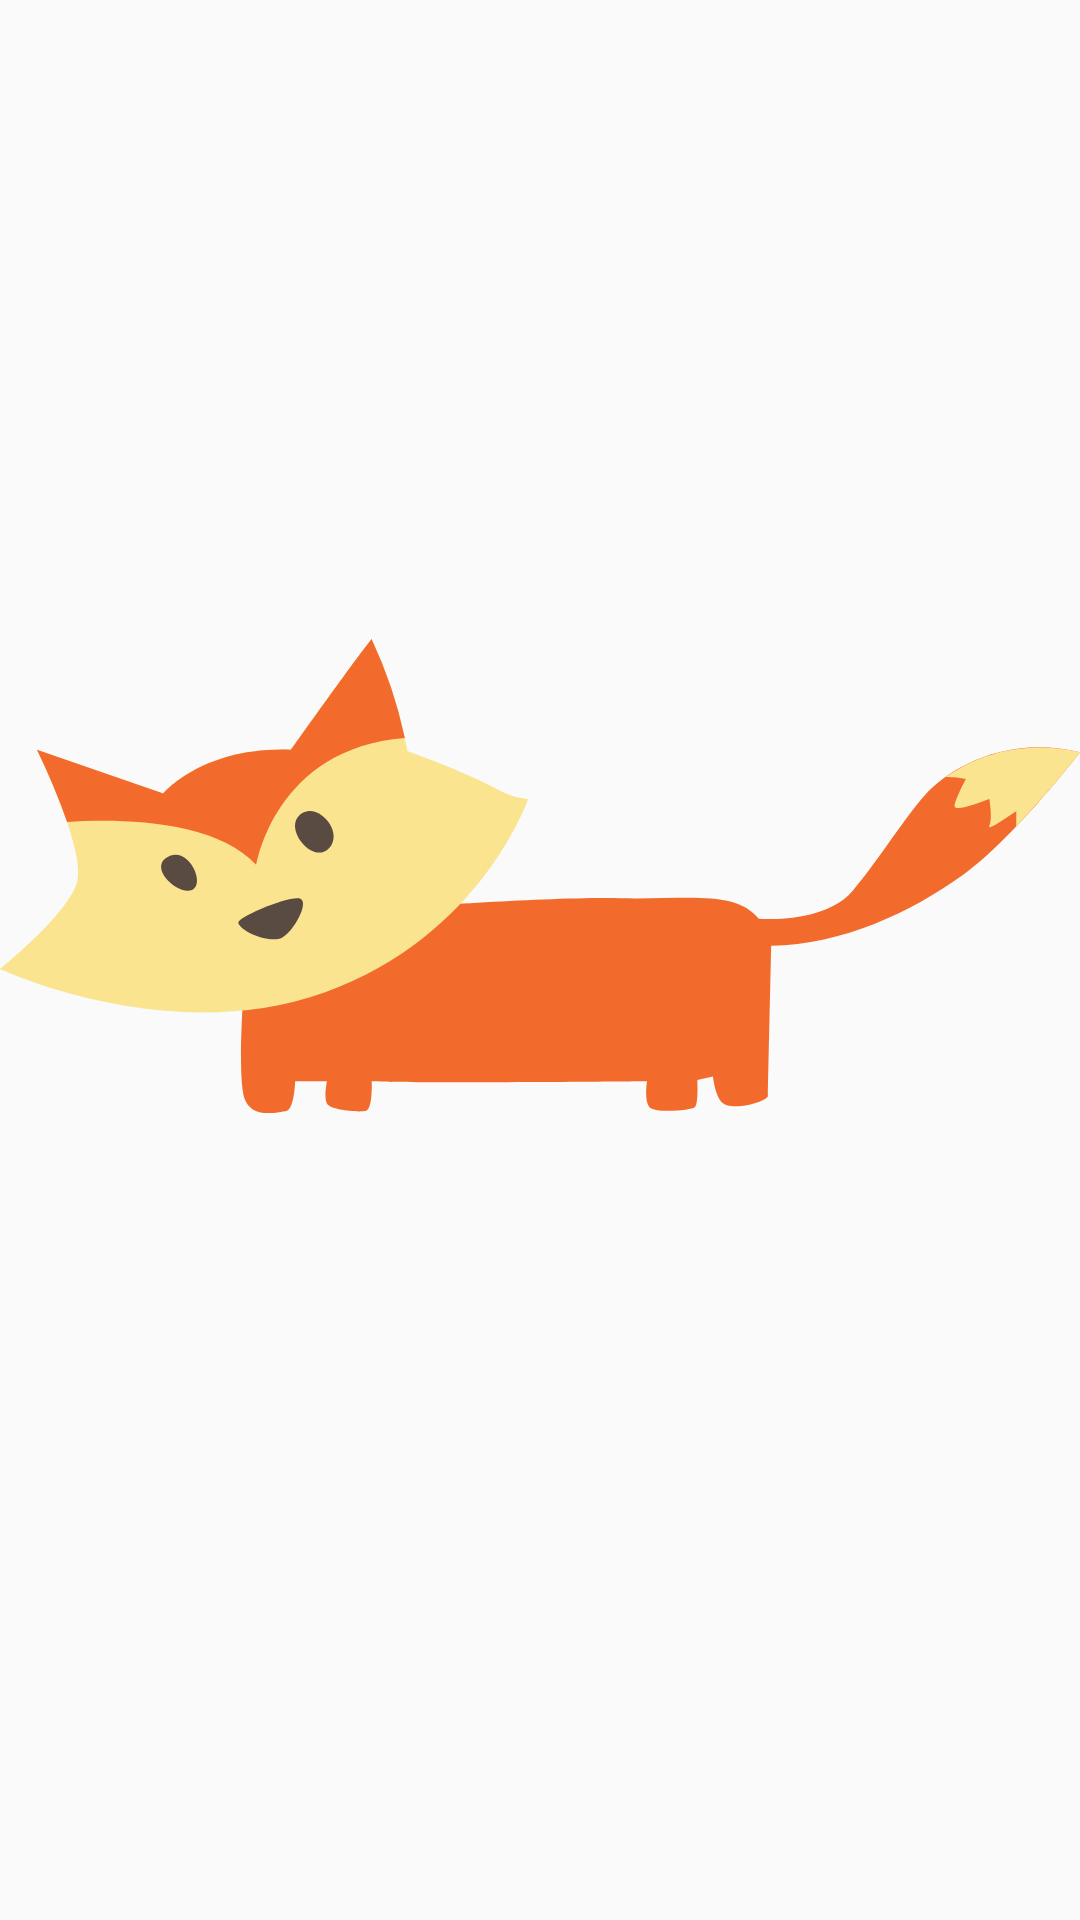

This screen was rendered from an Android layout file. Write that file and the resources it references.
<!-- AndroidManifest.xml: application theme AppTheme -->
<!-- res/layout/slide_1.xml -->
<?xml version="1.0" encoding="utf-8"?>
<android.support.constraint.ConstraintLayout xmlns:android="http://schemas.android.com/apk/res/android"
    xmlns:app="http://schemas.android.com/apk/res-auto"
    xmlns:tools="http://schemas.android.com/tools"
    android:layout_width="match_parent"
    android:layout_height="match_parent"
    android:background="@color/slide_bg_1">


    <ImageView
        android:id="@+id/imageView2"
        android:layout_width="wrap_content"
        android:layout_height="wrap_content"
        app:layout_constraintBottom_toBottomOf="parent"
        app:layout_constraintEnd_toEndOf="parent"
        app:layout_constraintStart_toStartOf="parent"
        app:layout_constraintTop_toTopOf="parent"
        app:layout_constraintVertical_bias="0.44"
        app:srcCompat="@drawable/ic_fox" />
</android.support.constraint.ConstraintLayout>
<!-- resources referenced by this layout -->
<resources>
  <!-- drawable ic_fox (drawable) -->
  <vector android:height="176dp" android:viewportHeight="175.96"
      android:viewportWidth="400.82" android:width="401dp" xmlns:android="http://schemas.android.com/apk/res/android">
      <path android:fillColor="#f36b2c" android:pathData="M150.24,99.68s54.11,-4 79.86,-3.45 42.78,-3.17 51.5,7.62c0,0 24.51,2 34.89,-10.41s19.11,-27 27,-35.7S372.16,35.31 400.82,42c0,0 -24.51,32 -43.61,45.69s-44.44,25.75 -71,26.17c0,0 -1.19,53.61 -1.19,55.68s-14.18,6.47 -17.51,2.05c-2.3,-3.06 -2.9,-9.14 -2.9,-9.14l-5.81,1.25s0.42,8.71 -0.83,10 -15,2.48 -17,0 -0.83,-9.55 -0.83,-9.55 -87.64,0.83 -102.18,0c0,0 0.42,10.34 -2.08,11s-13.29,-0.18 -14.54,-2.68 0,-8.31 0,-8.31h-11.8s-0.25,10.76 -3.57,11.19 -14.12,3.34 -15.78,-7 0,-34.06 0,-34.06Z"/>
      <path android:fillColor="#fae490" android:pathData="M60.64,57.32S75.18,39.87 108,41.12C108,41.12 130,10 137.9,0a170.34,170.34 0,0 1,13.29 41.54S172,49 183.59,55.24C190.65,59.4 196,59.4 196,59.4s-17.21,50.86 -75.59,71.86C62.72,152 0,122.53 0,122.53s25.34,-20.35 28.66,-32.4 -15,-49 -15,-49Z"/>
      <path android:fillColor="#f36b2c" android:pathData="M137.9,0C130,10 108,41.12 108,41.12c-32.81,-1.25 -47.35,16.2 -47.35,16.2L13.71,41.12A258.74,258.74 0,0 1,24.91 67.9c19.89,-1.25 54.89,-0.76 70.21,16 0,0 6.95,-43.49 55.13,-47.17A170.47,170.47 0,0 0,137.9 0Z"/>
      <path android:fillColor="#594a42" android:pathData="M111.31,65.21c-6.23,5.4 5,18.69 10.8,12.46S117.55,59.81 111.31,65.21Z"/>
      <path android:fillColor="#594a42" android:pathData="M61.47,81.41c-5.85,4.31 5,14.12 10,11.63S69.36,75.59 61.47,81.41Z"/>
      <path android:fillColor="#594a42" android:pathData="M88.47,105.5c1.33,3.47 12,7.48 16.2,5.4s10.38,-13.29 6.65,-14.54S87.62,103.29 88.47,105.5Z"/>
      <path android:fillColor="#fae490" android:pathData="M377.14,69.55C390,56.06 400.82,42 400.82,42c-22,-5.11 -39.35,1.8 -49.79,9.23a30.17,30.17 0,0 1,7.43 0.74s-3.32,6.23 -4.15,9.55 9.14,-0.83 12.88,-2.08c0,0 1.25,7.41 0,9.93s10,-5.51 10,-5.51Z"/>
  </vector>
  <style name="AppTheme" parent="Theme.AppCompat.Light.NoActionBar">
          
          <item name="android:windowFullscreen">true</item>
          <item name="colorPrimary">@color/colorPrimary</item>
          <item name="colorPrimaryDark">@color/colorPrimaryDark</item>
          <item name="colorAccent">@color/colorAccent</item>
      </style>
  
  
  
      This theme used in both activity Launcher and Launcher_Extender as well.
  <color name="colorPrimary">#008577</color>
  <color name="colorPrimaryDark">#00574B</color>
  <color name="colorAccent">#D81B60</color>
</resources>
